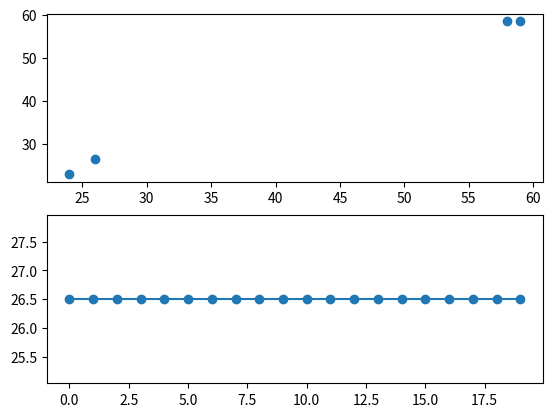

Source code (Python):
from math import cos, pi

import numpy as np
from matplotlib import pyplot as plt
from numpy import typing as npt

TypeN = np.float64
ND = npt.NDArray[TypeN]


def x_function(x1: float, x2: float) -> float:
    return abs(x1) - cos(pi / 3 * x2)


def inv_char(txt: str, pos: int) -> str:
    bit: str = "0" if txt[pos] == "1" else "1"
    return txt[:pos] + bit + txt[pos + 1 :]


def roulette(values: list[float], fitness: float) -> int:
    n_rand = np.random.rand() * fitness
    sum_fit = 0
    itr = 0
    for itr, num in enumerate(values):
        sum_fit += num
        if sum_fit >= n_rand:
            break
    return itr


def main() -> None:
    mut_prob: float = 0.5
    gens: int = 20
    pop_size: int = 4
    x_max: int = 32
    x_min: int = 0
    x_size: int = len(bin(x_max)[2:])

    gen1_fvalues: list[float] = []
    gen1_xvalues: list[float] = []
    gens_f: list[float] = []
    gens_x: list[float] = []
    fitness: float = 0

    for _ in range(pop_size):
        x_tmp: float = np.random.randint(0, x_max - x_min) + x_min
        fitness = x_function(x_tmp, x_tmp)
        gen1_xvalues.append(x_tmp)
        gen1_fvalues.append(fitness)

    min_f_gen1: float = 0
    min_x_gen1: float = 0

    for i in range(pop_size):
        if gen1_fvalues[i] >= min_f_gen1:
            min_f_gen1 = gen1_fvalues[i]
            min_x_gen1 = gen1_xvalues[i]

    for _ in range(gens):
        gen2_fvalues: list[float] = []
        gen2_xvalues: list[float] = []
        selected: list[float] = []

        for _ in range(pop_size):
            ind_sel: int = roulette(gen1_fvalues, fitness)
            selected.append(gen1_xvalues[ind_sel])

        for jtr in range(0, pop_size, 2):
            mid: float = np.random.randint(1, x_size)

            sel_inda: str = bin(selected[jtr])[2:].zfill(x_size)
            sel_indb: str = bin(selected[jtr + 1])[2:].zfill(x_size)
            ind_ab: str = sel_inda[:mid] + sel_indb[mid:]
            ind_ba: str = sel_indb[:mid] + sel_inda[mid:]

            if np.random.rand() < mut_prob:
                ind_ab: str = inv_char(ind_ab, np.random.randint(0, x_size))
                ind_ba: str = inv_char(ind_ba, np.random.randint(0, x_size))

            new_AB: int = int(ind_ab, 2)
            new_BA: int = int(ind_ba, 2)
            new_f_AB: float = x_function(new_AB, new_AB)
            new_f_BA: float = x_function(new_BA, new_BA)

            gen2_xvalues.extend([new_AB, new_BA])
            gen2_fvalues.extend([new_f_AB, new_f_BA])

        min_f_gen2: float = 0
        min_x_gen2: float = 0

        for jtr in range(pop_size):
            if gen2_fvalues[jtr] >= min_f_gen2:
                min_f_gen2 = gen2_fvalues[jtr]
                min_x_gen2 = gen2_xvalues[jtr]

        if min_f_gen1 < min_f_gen2:
            min_f_gen2 = min_f_gen1
            min_x_gen2 = min_x_gen1
            gen2_fvalues[0] = min_f_gen1
            gen2_xvalues[0] = min_x_gen1

        gen1_xvalues = gen2_xvalues
        gen1_fvalues = gen2_fvalues
        min_x_gen1 = min_x_gen2
        min_f_gen1 = min_f_gen2
        gens_x.append(min_x_gen2)
        gens_f.append(min_f_gen2)

        fitness: float = 0

        for jtr in range(pop_size):
            f_tmp = x_function(gen1_xvalues[jtr], gen1_xvalues[jtr])
            fitness += f_tmp

    ax0, ax1 = plt.subplots(nrows=2)[1]
    ax0.plot(gen2_xvalues, gen2_fvalues, marker="o", linestyle="None")
    ax1.plot(range(gens), gens_f, marker="o")
    plt.show()


if __name__ == "__main__":
    main()
